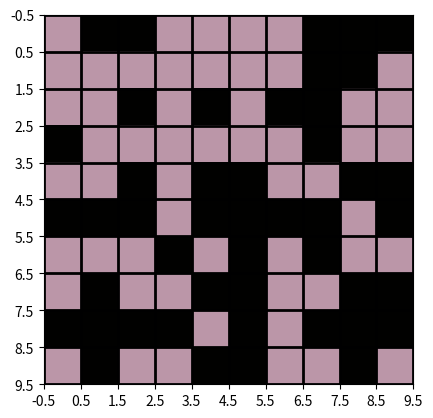

This chart was generated by the following Python code:
from sys import platform as sys_pf

if sys_pf == "darwin":
  import matplotlib

  matplotlib.use("TkAgg")

import matplotlib.pyplot as plt
from matplotlib import colors
import numpy as np

data = np.random.rand(10, 10) * 20

# create discrete colormap
cmap = colors.ListedColormap(
  [
    (255, 255, 0),
    (368, 288, 26),
    (330, 255, 12),
    (318, 255, 127),
    (264, 260, 71),
    (255, 279, 41),
    (261, 331, 93),
    (341, 382, 23),
    (295, 278, 6),
    (371, 313, 40),
    (324, 280, 18),
    (278, 290, 29),
    (227, 66, 52),
    (340, 99, 78),
    (302, 66, 64),
    (290, 66, 179),
    (236, 71, 123),
    (227, 90, 93),
    (233, 142, 145),
    (313, 193, 75),
    (267, 89, 58),
    (343, 124, 92),
    (296, 91, 70),
    (250, 101, 81),
    (150, 0, 24),
    (263, 33, 50),
    (225, 0, 36),
    (213, 0, 151),
    (159, 5, 95),
    (150, 24, 65),
    (156, 76, 117),
    (236, 127, 47),
    (190, 23, 30),
    (266, 58, 64),
    (219, 25, 42),
    (173, 35, 53),
    (127, 0, 255),
    (240, 33, 281),
    (202, 0, 267),
    (190, 0, 382),
    (136, 5, 326),
    (127, 24, 296),
    (133, 76, 348),
    (213, 127, 278),
    (167, 23, 261),
    (243, 58, 295),
    (196, 25, 273),
    (150, 35, 284),
    (18, 10, 143),
    (131, 43, 169),
    (93, 10, 155),
    (81, 10, 270),
    (27, 15, 214),
    (18, 34, 184),
    (24, 86, 236),
    (104, 137, 166),
    (58, 33, 149),
    (134, 68, 183),
    (87, 35, 161),
    (41, 45, 172),
    (0, 49, 83),
    (113, 82, 109),
    (75, 49, 95),
    (63, 49, 210),
    (9, 54, 154),
    (0, 73, 124),
    (6, 125, 176),
    (86, 176, 106),
    (40, 72, 89),
    (116, 107, 123),
    (69, 74, 101),
    (23, 84, 112),
    (13, 152, 186),
    (126, 185, 212),
    (88, 152, 198),
    (76, 152, 313),
    (22, 157, 257),
    (13, 176, 227),
    (19, 228, 279),
    (99, 279, 209),
    (53, 175, 192),
    (129, 210, 226),
    (82, 177, 204),
    (36, 187, 215),
    (173, 255, 47),
    (286, 288, 73),
    (248, 255, 59),
    (236, 255, 174),
    (182, 260, 118),
    (173, 279, 88),
    (179, 331, 140),
    (259, 382, 70),
    (213, 278, 53),
    (289, 313, 87),
    (242, 280, 65),
    (196, 290, 76),
    (80, 46.7, 13.3),
    (193, 79.7, 39.3),
    (155, 46.7, 25.3),
    (143, 46.7, 140.3),
    (89, 51.7, 84.3),
    (80, 70.7, 54.3),
    (86, 122.7, 106.3),
    (166, 173.7, 36.3),
    (120, 69.7, 19.3),
    (196, 104.7, 53.3),
    (149, 71.7, 31.3),
    (103, 81.7, 42.3),
    (233, 116, 81),
    (346, 149, 107),
    (308, 116, 93),
    (296, 116, 208),
    (242, 121, 152),
    (233, 140, 122),
    (239, 192, 174),
    (319, 243, 104),
    (273, 139, 87),
    (349, 174, 121),
    (302, 141, 99),
    (256, 151, 110),
    (138, 51, 36),
    (251, 84, 62),
    (213, 51, 48),
    (201, 51, 163),
    (147, 56, 107),
    (138, 75, 77),
    (144, 127, 129),
    (224, 178, 59),
    (178, 74, 42),
    (254, 109, 76),
    (207, 76, 54),
    (161, 86, 65),
    (46, 71, 59),
    (159, 104, 85),
    (121, 71, 71),
    (109, 71, 186),
    (55, 76, 130),
    (46, 95, 100),
    (52, 147, 152),
    (132, 198, 82),
    (86, 94, 65),
    (162, 129, 99),
    (115, 96, 77),
    (69, 106, 88),
  ]
)


def find_colour(_val):
  # Colour value constants
  _colours = {
    "color1": [255, 255, 0],
    "color2": [368, 288, 26],
    "color3": [330, 255, 12],
    "color4": [318, 255, 127],
    "color5": [264, 260, 71],
    "color6": [255, 279, 41],
    "color7": [261, 331, 93],
    "color8": [341, 382, 23],
    "color9": [295, 278, 6],
    "color10": [371, 313, 40],
    "color11": [324, 280, 18],
    "color12": [278, 290, 29],
    "color13": [227, 66, 52],
    "color14": [340, 99, 78],
    "color15": [302, 66, 64],
    "color16": [290, 66, 179],
    "color17": [236, 71, 123],
    "color18": [227, 90, 93],
    "color19": [233, 142, 145],
    "color20": [313, 193, 75],
    "color21": [267, 89, 58],
    "color22": [343, 124, 92],
    "color23": [296, 91, 70],
    "color24": [250, 101, 81],
    "color25": [150, 0, 24],
    "color26": [263, 33, 50],
    "color27": [225, 0, 36],
    "color28": [213, 0, 151],
    "color29": [159, 5, 95],
    "color30": [150, 24, 65],
    "color31": [156, 76, 117],
    "color32": [236, 127, 47],
    "color33": [190, 23, 30],
    "color34": [266, 58, 64],
    "color35": [219, 25, 42],
    "color36": [173, 35, 53],
    "color37": [127, 0, 255],
    "color38": [240, 33, 281],
    "color39": [202, 0, 267],
    "color40": [190, 0, 382],
    "color41": [136, 5, 326],
    "color42": [127, 24, 296],
    "color43": [133, 76, 348],
    "color44": [213, 127, 278],
    "color45": [167, 23, 261],
    "color46": [243, 58, 295],
    "color47": [196, 25, 273],
    "color48": [150, 35, 284],
    "color49": [18, 10, 143],
    "color50": [131, 43, 169],
    "color51": [93, 10, 155],
    "color52": [81, 10, 270],
    "color53": [27, 15, 214],
    "color54": [18, 34, 184],
    "color55": [24, 86, 236],
    "color56": [104, 137, 166],
    "color57": [58, 33, 149],
    "color58": [134, 68, 183],
    "color59": [87, 35, 161],
    "color60": [41, 45, 172],
    "color61": [0, 49, 83],
    "color62": [113, 82, 109],
    "color63": [75, 49, 95],
    "color64": [63, 49, 210],
    "color65": [9, 54, 154],
    "color66": [0, 73, 124],
    "color67": [6, 125, 176],
    "color68": [86, 176, 106],
    "color69": [40, 72, 89],
    "color70": [116, 107, 123],
    "color71": [69, 74, 101],
    "color72": [23, 84, 112],
    "color73": [13, 152, 186],
    "color74": [126, 185, 212],
    "color75": [88, 152, 198],
    "color76": [76, 152, 313],
    "color77": [22, 157, 257],
    "color78": [13, 176, 227],
    "color79": [19, 228, 279],
    "color80": [99, 279, 209],
    "color81": [53, 175, 192],
    "color82": [129, 210, 226],
    "color83": [82, 177, 204],
    "color84": [36, 187, 215],
    "color85": [173, 255, 47],
    "color86": [286, 288, 73],
    "color87": [248, 255, 59],
    "color88": [236, 255, 174],
    "color89": [182, 260, 118],
    "color90": [173, 279, 88],
    "color91": [179, 331, 140],
    "color92": [259, 382, 70],
    "color93": [213, 278, 53],
    "color94": [289, 313, 87],
    "color95": [242, 280, 65],
    "color96": [196, 290, 76],
    "color97": [80, 46.7, 13.3],
    "color98": [193, 79.7, 39.3],
    "color99": [155, 46.7, 25.3],
    "color100": [143, 46.7, 140.3],
    "color101": [89, 51.7, 84.3],
    "color102": [80, 70.7, 54.3],
    "color103": [86, 122.7, 106.3],
    "color104": [166, 173.7, 36.3],
    "color105": [120, 69.7, 19.3],
    "color106": [196, 104.7, 53.3],
    "color107": [149, 71.7, 31.3],
    "color108": [103, 81.7, 42.3],
    "color109": [233, 116, 81],
    "color110": [346, 149, 107],
    "color111": [308, 116, 93],
    "color112": [296, 116, 208],
    "color113": [242, 121, 152],
    "color114": [233, 140, 122],
    "color115": [239, 192, 174],
    "color116": [319, 243, 104],
    "color117": [273, 139, 87],
    "color118": [349, 174, 121],
    "color119": [302, 141, 99],
    "color120": [256, 151, 110],
    "color121": [138, 51, 36],
    "color122": [251, 84, 62],
    "color123": [213, 51, 48],
    "color124": [201, 51, 163],
    "color125": [147, 56, 107],
    "color126": [138, 75, 77],
    "color127": [144, 127, 129],
    "color128": [224, 178, 59],
    "color129": [178, 74, 42],
    "color130": [254, 109, 76],
    "color131": [207, 76, 54],
    "color132": [161, 86, 65],
    "color133": [46, 71, 59],
    "color134": [159, 104, 85],
    "color135": [121, 71, 71],
    "color136": [109, 71, 186],
    "color137": [55, 76, 130],
    "color138": [46, 95, 100],
    "color139": [52, 147, 152],
    "color140": [132, 198, 82],
    "color141": [86, 94, 65],
    "color142": [162, 129, 99],
    "color143": [115, 96, 77],
    "color144": [69, 106, 88],
  }

  # Map the value to a colour
  _colour = [0, 0, 0]
  if _val > 30:
    _colour = _colours["red"]
  elif _val > 20:
    _colour = _colours["color"]
  elif _val > 10:
    _colour = _colours["green"]
  elif _val > 0:
    _colour = _colours["yellow"]

  return tuple(_colour)


bounds = [0, 10, 20]
norm = colors.BoundaryNorm(bounds, cmap.N)

fig, ax = plt.subplots()
ax.imshow(data, cmap=cmap, norm=norm)

# draw gridlines
ax.grid(which="major", axis="both", linestyle="-", color="k", linewidth=2)
ax.set_xticks(np.arange(-0.5, 10, 1))
ax.set_yticks(np.arange(-0.5, 10, 1))

plt.show()
